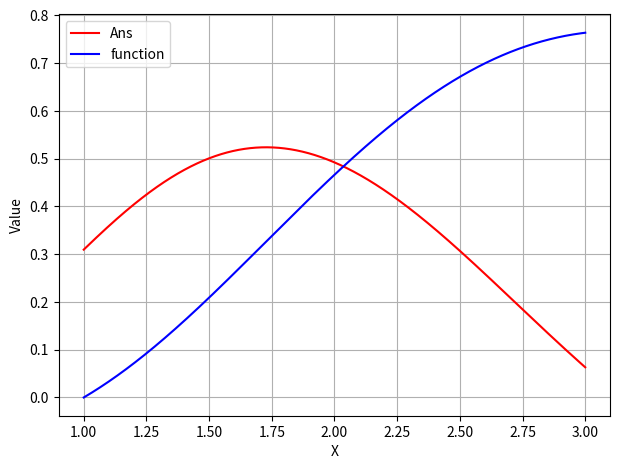

Here is the Python script that generated this plot:
#!/usr/bin/env python3
#-*-coding:utf-8-*-
from tqdm import tqdm,trange
import numpy as np
import math
import matplotlib.pyplot as plt
import time


class plot:

	def __init__(self):
		self.fig, self.axs = plt.subplots(1,1)
		self.axs.set_xlabel('X')
		self.axs.set_ylabel('Value')
		self.axs.grid(True)
		self.fig.tight_layout()
				
	def addplot(self,x,y,color,label):
			self.axs.plot(x, y, color, label=label)
			plt.legend(loc='upper left')

	def show(self):
			plt.show()

class Integrator:
	def __init__(self, xMin, xMax, N,**bar):
		################################
		self.xMin = xMin
		self.xMax = xMax
		self.N = N
		self.bar = bar

	def getIntegrationTime(self,deltaX):
		return np.arange(self.xMin,self.xMax,deltaX)
 
	def integrate(self):
		deltaX = (self.xMax-self.xMin)/self.N
		self.ans = np.zeros(self.N)
		self.xvalue = self.getIntegrationTime(deltaX)
		self.fvalue = np.zeros(self.N)
		self.sum = 0
		#使用进度条trange
		if self.bar is True:
			for i in trange (0,self.N):
				xi = self.xMin + i * deltaX
				f = function(xi)
				ans = f * deltaX
				self.fvalue[i]=f
				self.sum += ans
				self.xvalue[i] = xi
				self.ans[i] = self.sum
		else:
			for i in range (0,self.N):
				xi = self.xMin + i * deltaX
				f = function(xi)
				ans = f * deltaX
				self.fvalue[i]=f
				self.sum += ans
				self.xvalue[i] = xi
				self.ans[i] = self.sum
				
	def show(self):

		print(self.sum)
		plot1 = plot()
		plot1.addplot(self.xvalue,self.fvalue,'r-',"Ans")
		plot1.addplot(self.xvalue,self.ans,'b-',"function")
		plot1.show()
		
def function(x):
	return math.exp(-x)*math.sin(x)*x**2
 
if __name__ == "__main__":
	start = time.time()
	examp = Integrator(1,3,200000,bar=True)
	examp.integrate()
	print ("used:%s s!"%(time.time()-start))
	examp.show()
